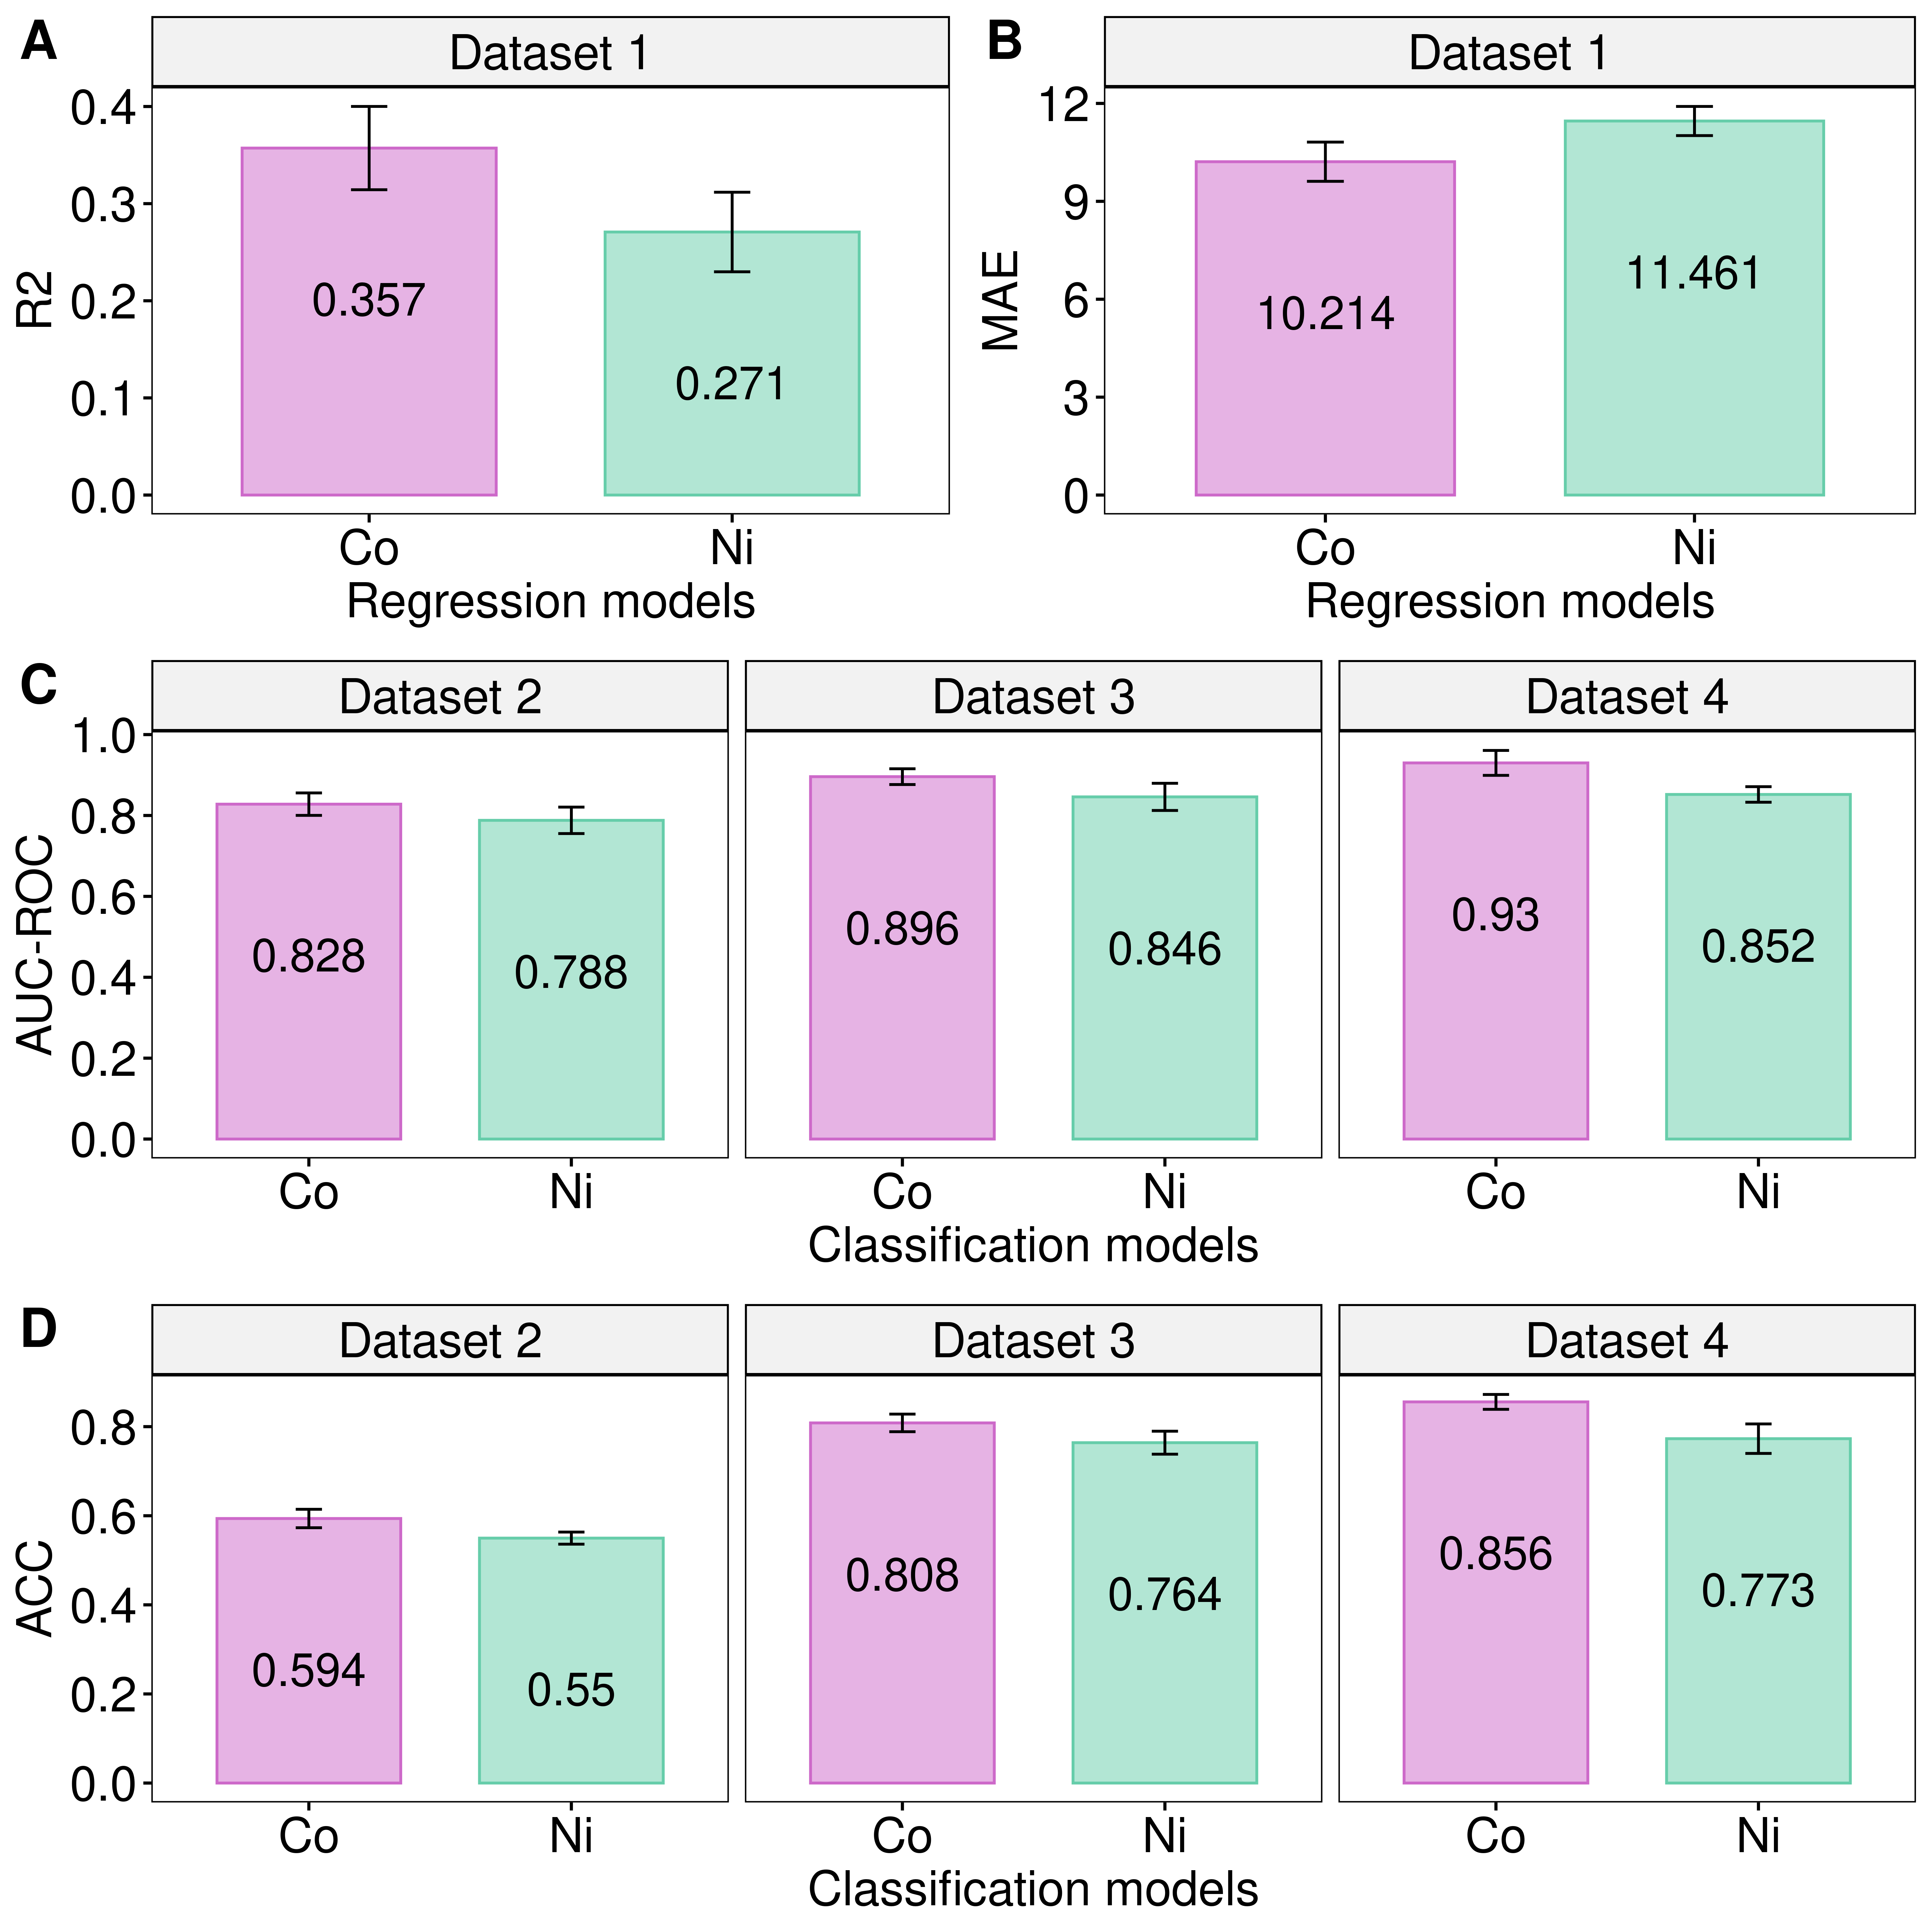

Generate this figure with R:
library("ggpubr")
library("svglite")

########################################################################
df <- read.csv("reg_plot.csv", check.names = FALSE)

plotR2 <- ggbarplot(df, x = "Metal", y = "R2",
                    add = "mean_sd", label = TRUE, lab.vjust = 5, 
                    add.params = list(color = "black"),
                    lab.size = 6, lab.nb.digits = 3,
                    color = "Metal",
                    fill = "Metal",
                    alpha = 0.5,
                    palette = c("orchid3","aquamarine3"),
                    facet.by = "Dataset",
                    xlab = "Regression models",
                    ylab = "R2",
                    ggtheme = theme_pubr(),
                    font.x = c(18, "plain", "black"),
                    font.y = c(18, "plain", "black"),
                    font.tickslab = c(18, "plain", "black"),
                    legend = "none") + 
  scale_y_continuous(
    breaks = seq(from = 0, to = 1, by = 0.1)
  ) +
  theme(
    strip.text.x = element_text(size = 18, color = "black", face = "plain")
  ) +
  border(size = 0.5)

plotMAE <- ggbarplot(df, x = "Metal", y = "MAE",
                     add = "mean_sd", label = TRUE, lab.vjust = 5,
                     add.params = list(color = "black"),
                     lab.size = 6, lab.nb.digits = 3,
                     color = "Metal",
                     fill = "Metal",
                     alpha = 0.5,
                     palette = c("orchid3","aquamarine3"),
                     facet.by = "Dataset",
                     xlab = "Regression models",
                     ylab = "MAE",
                     ggtheme = theme_pubr(),
                     font.x = c(18, "plain", "black"),
                     font.y = c(18, "plain", "black"),
                     font.tickslab = c(18, "plain", "black"),
                     legend = "none") + 
  scale_y_continuous(
    breaks = seq(from = 0, to = 20, by = 3)
  ) +
  theme(
    strip.text.x = element_text(size = 18, color = "black", face = "plain")
  ) +
  border(size = 0.5)

df <- read.csv("class_plot.csv", check.names = FALSE)

plotAUC <- ggbarplot(df, x = "Metal", y = "AUC-ROC",
                     add = "mean_sd", label = TRUE, lab.vjust = 5,
                     add.params = list(color = "black"),
                     lab.size = 6, lab.nb.digits = 3,
                     color = "Metal",
                     fill = "Metal",
                     alpha = 0.5,
                     palette = c("orchid3","aquamarine3"),
                     facet.by = "Dataset",
                     xlab = "Classification models",
                     ylab = "AUC-ROC",
                     ggtheme = theme_pubr(),
                     font.x = c(18, "plain", "black"),
                     font.y = c(18, "plain", "black"),
                     font.tickslab = c(18, "plain", "black"),
                     legend = "none") + 
  scale_y_continuous(
    breaks = seq(from = 0, to = 1, by = 0.2)
  ) +
  theme(
    strip.text.x = element_text(size = 18, color = "black", face = "plain")
  ) +
  border(size = 0.5)

plotACC <- ggbarplot(df, x = "Metal", y = "ACC",
                     add = "mean_sd", label = TRUE, lab.vjust = 5,
                     add.params = list(color = "black"),
                     lab.size = 6, lab.nb.digits = 3,
                     color = "Metal",
                     fill = "Metal",
                     alpha = 0.5,
                     palette = c("orchid3","aquamarine3"),
                     facet.by = "Dataset",
                     xlab = "Classification models",
                     ylab = "ACC",
                     ggtheme = theme_pubr(),
                     font.x = c(18, "plain", "black"),
                     font.y = c(18, "plain", "black"),
                     font.tickslab = c(18, "plain", "black"),
                     legend = "none") + 
  scale_y_continuous(
    breaks = seq(from = 0, to = 1, by = 0.2)
  ) +
  theme(
    strip.text.x = element_text(size = 18, color = "black", face = "plain")
  ) +
  border(size = 0.5)


plot2 <- ggarrange(ggarrange(plotR2, plotMAE,
                             labels = c("A", "B"),
                             font.label = list(size = 20),
                             ncol = 2, nrow = 1),
                   plotAUC, plotACC,
                   labels = c("","C", "D"),
                   font.label = list(size = 20),
                   ncol = 1, nrow = 3)
  
  
ggsave(file = "Fig_7.svg", 
       plot = plot2, width = 10, height = 10)

ggsave(file = "Fig_7.png",   
       plot = plot2, width = 10, height = 10, dpi = 600)
